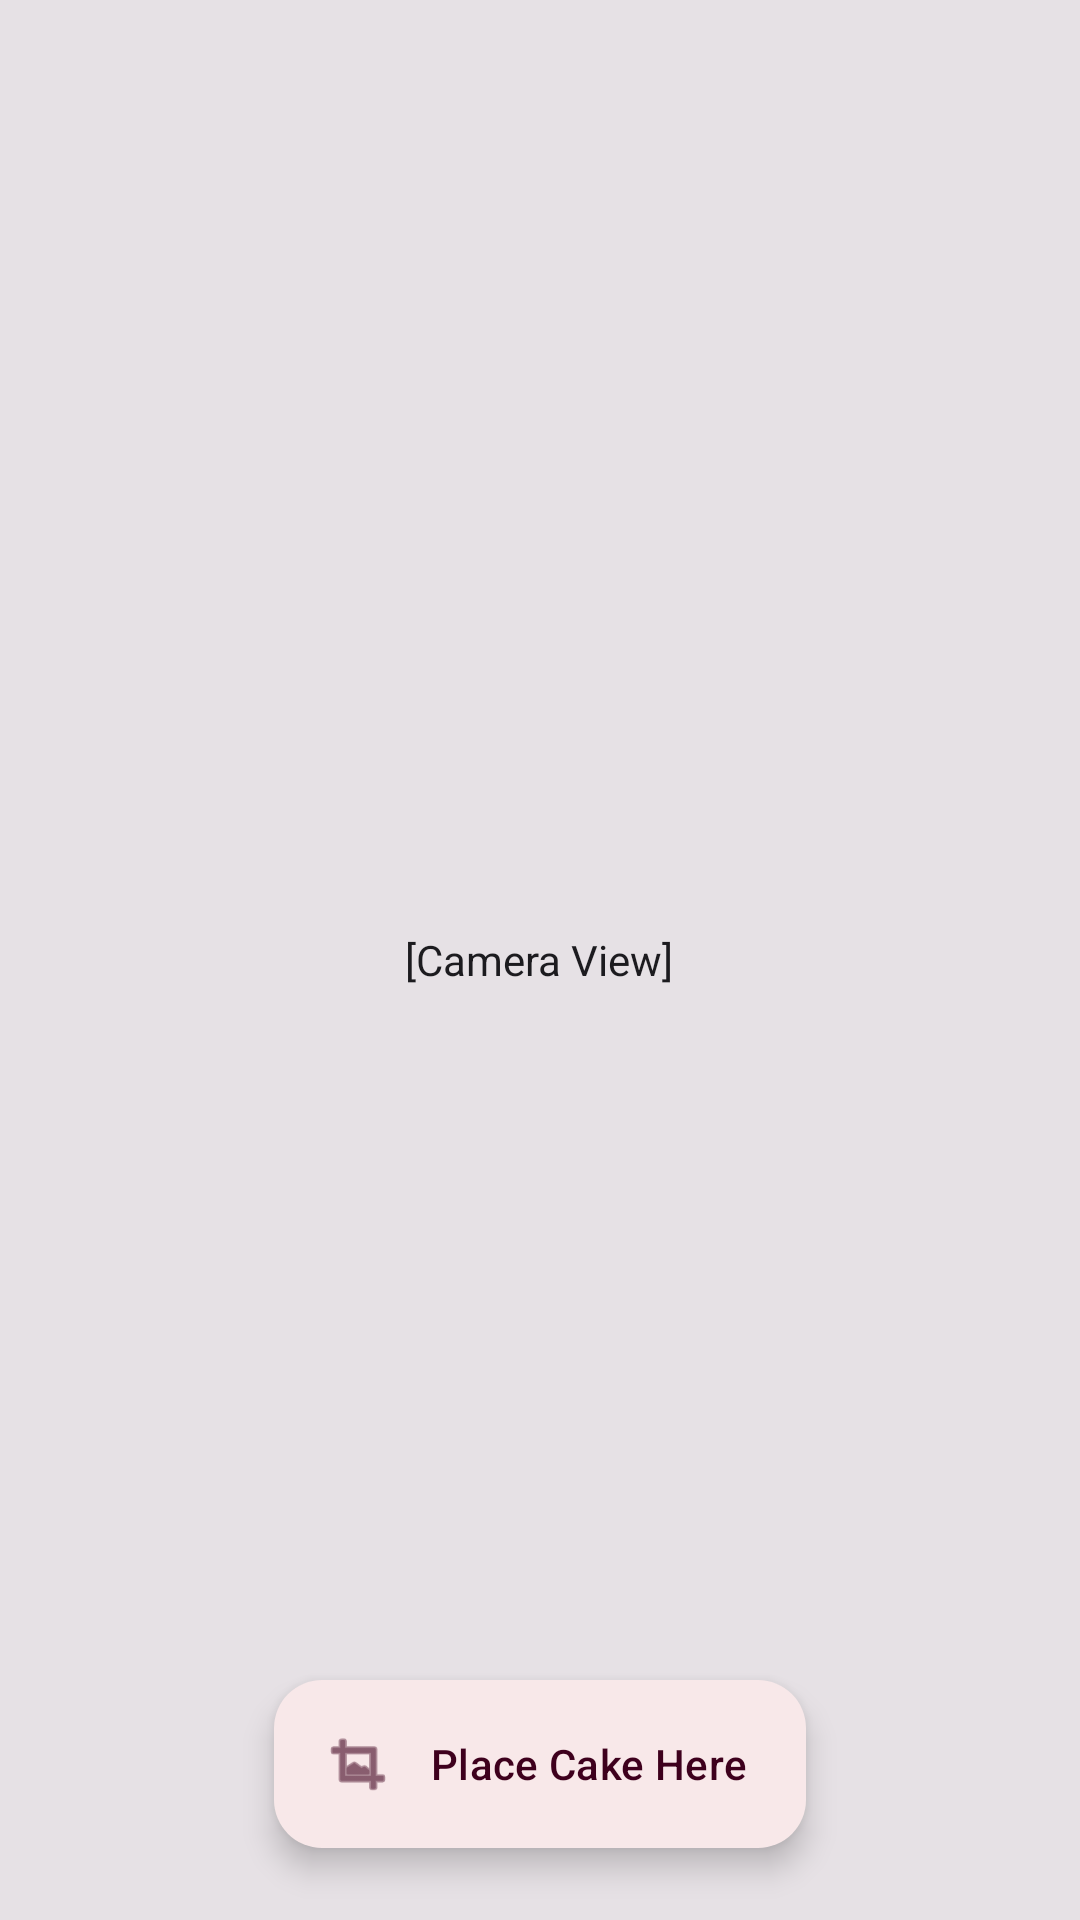

Reconstruct the res/layout file that produces this screen, plus the resources it refers to.
<!-- AndroidManifest.xml: application theme Theme.Thelmapam_project -->
<!-- res/layout/activity_ar_preview.xml -->
<?xml version="1.0" encoding="utf-8"?>
<androidx.constraintlayout.widget.ConstraintLayout xmlns:android="http://schemas.android.com/apk/res/android"
    xmlns:app="http://schemas.android.com/apk/res-auto"
    android:layout_width="match_parent"
    android:layout_height="match_parent"
    android:background="@color/surface">

    <androidx.appcompat.widget.Toolbar
        android:id="@+id/toolbar"
        android:layout_width="match_parent"
        android:layout_height="?attr/actionBarSize"
        android:background="#88000000"
        app:title="AR Preview"
        app:titleTextColor="@android:color/white"
        app:layout_constraintTop_toTopOf="parent" />

    <FrameLayout
        android:id="@+id/ar_camera_view"
        android:layout_width="match_parent"
        android:layout_height="match_parent"
        android:background="@color/surface_container_highest">
        
        <TextView
            android:layout_width="wrap_content"
            android:layout_height="wrap_content"
            android:layout_gravity="center"
            android:text="[Camera View]"
            android:textColor="@color/on_surface" />
    </FrameLayout>

    <com.google.android.material.floatingactionbutton.ExtendedFloatingActionButton
        android:id="@+id/fab_place_cake"
        android:layout_width="wrap_content"
        android:layout_height="wrap_content"
        android:layout_margin="24dp"
        android:text="Place Cake Here"
        app:icon="@android:drawable/ic_menu_crop"
        app:layout_constraintBottom_toBottomOf="parent"
        app:layout_constraintStart_toStartOf="parent"
        app:layout_constraintEnd_toEndOf="parent" />

</androidx.constraintlayout.widget.ConstraintLayout>
<!-- resources referenced by this layout -->
<resources>
  <color name="on_surface">#1C1B1F</color>
  <color name="surface">#FFFBFE</color>
  <color name="surface_container_highest">#E6E1E5</color>
  <style name="Theme.Thelmapam_project" parent="Base.Theme.Thelmapam_project" />
  <style name="Base.Theme.Thelmapam_project" parent="Theme.Material3.Light.NoActionBar">
          
          <item name="colorPrimary">@color/primary</item>
          <item name="colorSecondary">@color/secondary</item>
          <item name="android:colorBackground">@color/surface</item>
          <item name="colorSurface">@color/surface</item>
          <item name="colorOnPrimary">@color/on_primary</item>
          <item name="colorOnSecondary">@color/on_secondary</item>
          <item name="colorOnBackground">@color/on_surface</item>
          <item name="colorOnSurface">@color/on_surface</item>
          <item name="colorPrimaryContainer">@color/primary_container</item>
          <item name="colorOnPrimaryContainer">@color/on_primary_container</item>
          <item name="colorError">@color/error</item>
          <item name="colorOnError">@color/on_error</item>
  
          
          <item name="android:statusBarColor">@color/surface</item>
          <item name="android:windowLightStatusBar">true</item>
          <item name="android:navigationBarColor">@color/surface</item>
          <item name="android:windowLightNavigationBar">true</item>
  
          
      </style>
  <color name="primary">#722F37</color>
  <color name="secondary">#D4AF37</color>
  <color name="on_primary">#FFFFFF</color>
  <color name="on_secondary">#2C1B00</color>
  <color name="primary_container">#F8E8E9</color>
  <color name="on_primary_container">#3E001D</color>
  <color name="error">#B3261E</color>
  <color name="on_error">#FFFFFF</color>
</resources>
